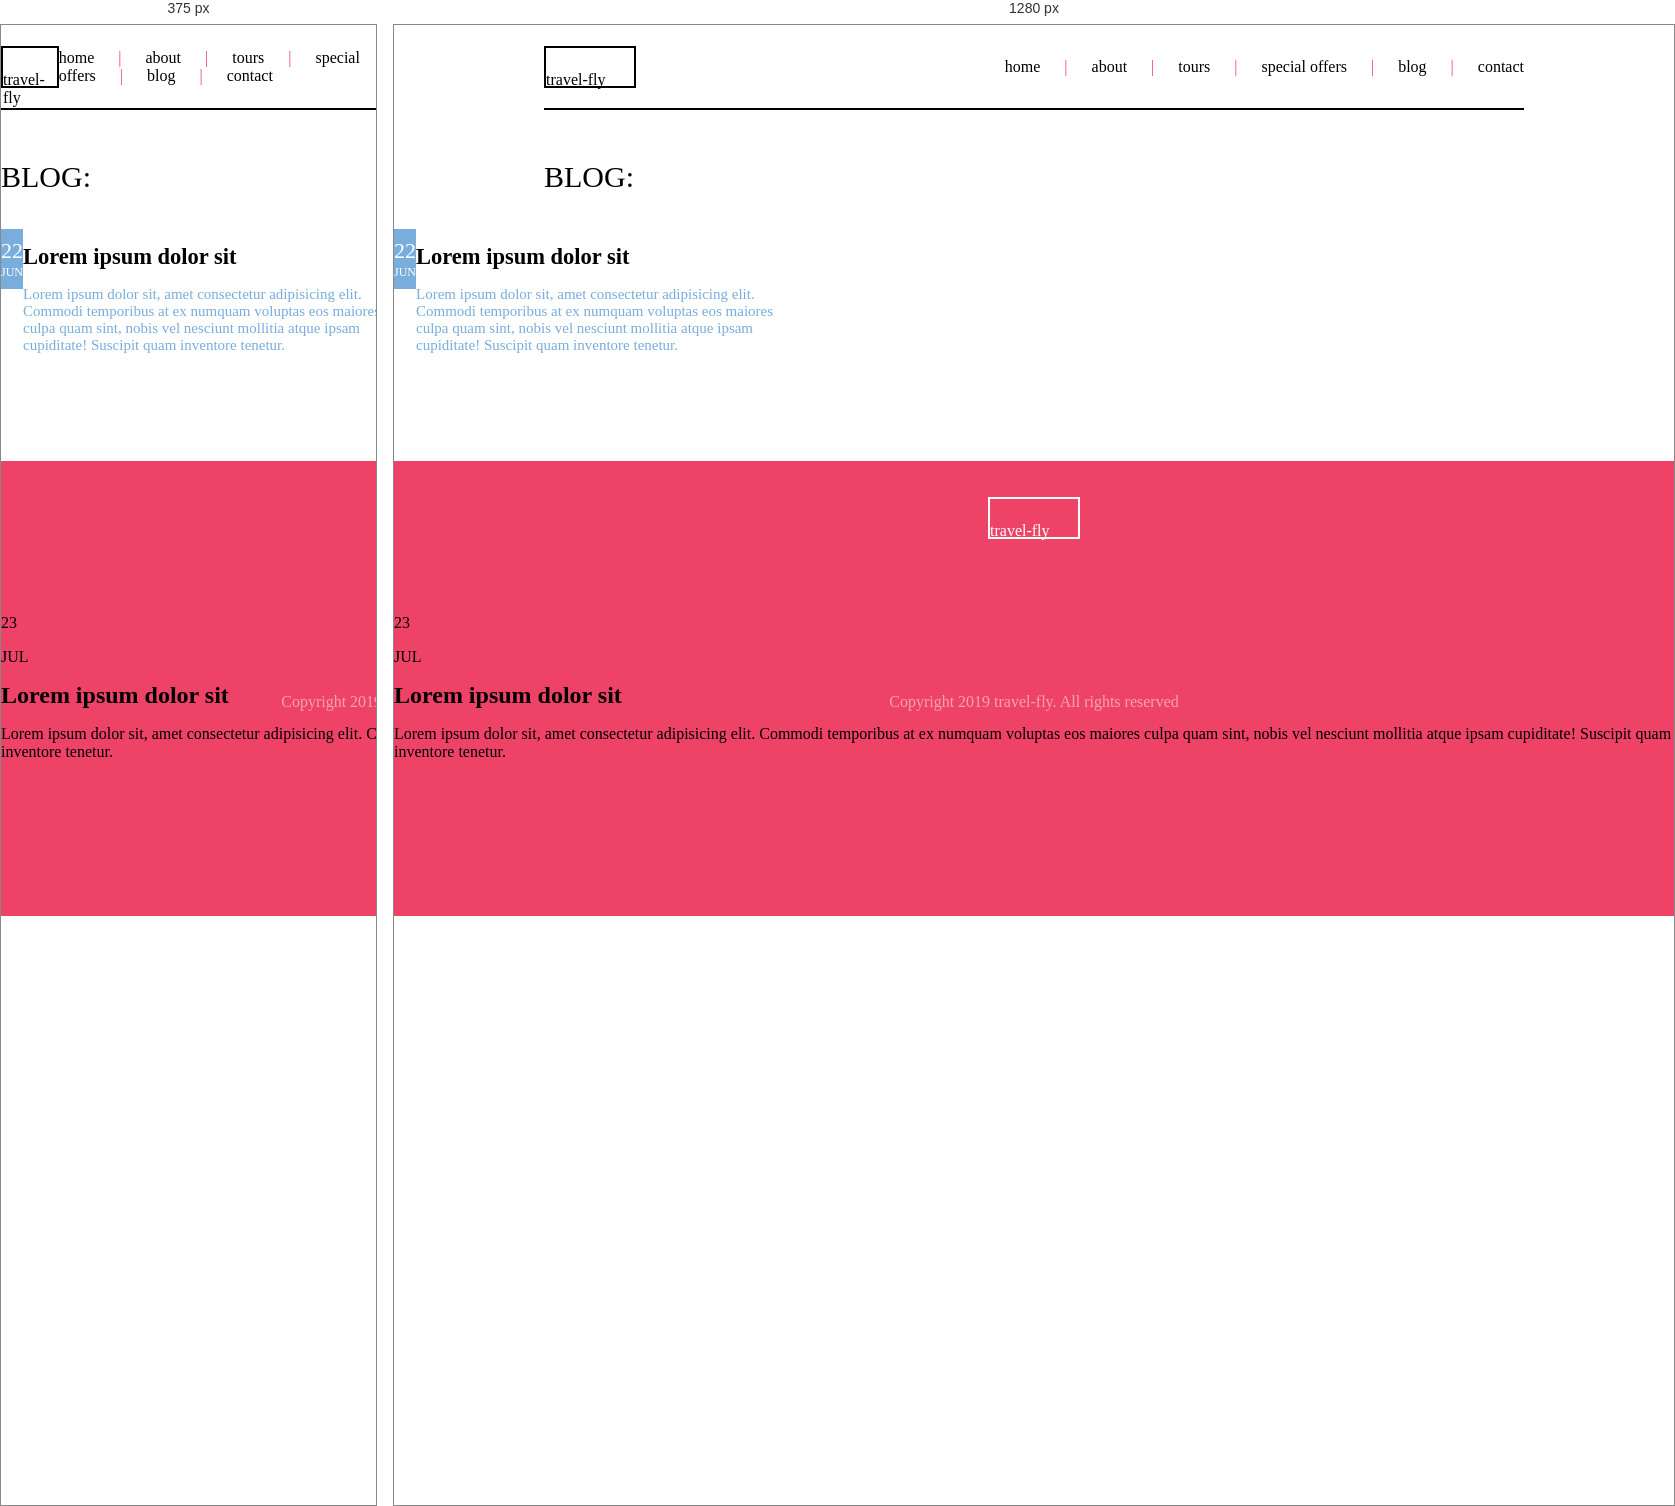
Rendered at 375 px and 1280 px, left to right.

<!-- file: blog.html -->
<!DOCTYPE html>
<html lang="en">
  <head>
    <meta charset="UTF-8" />
    <meta http-equiv="X-UA-Compatible" content="IE=edge" />
    <meta name="viewport" content="width=device-width, initial-scale=1.0" />
    <title>Blog</title>
    <link rel="stylesheet" href="css/styles.css" />
    <link
      rel="stylesheet"
      href="https://cdnjs.cloudflare.com/ajax/libs/font-awesome/6.0.0/css/all.min.css"
      integrity="sha512-9usAa10IRO0HhonpyAIVpjrylPvoDwiPUiKdWk5t3PyolY1cOd4DSE0Ga+ri4AuTroPR5aQvXU9xC6qOPnzFeg=="
      crossorigin="anonymous"
      referrerpolicy="no-referrer"
    />
  </head>
  <body>
    <nav class="black-nav">
      <div class="logo-black">
        <p>travel-fly</p>
      </div>
      <div class="links-black">
        <a href="index.html">home</a>
        <span>|</span>
        <a href="about.html">about</a>
        <span>|</span>
        <a href="tours.html">tours</a>
        <span>|</span>
        <a href="specialoffers.html">special offers</a>
        <span>|</span>
        <a href="blog.html">blog</a>
        <span>|</span>
        <a href="#">contact</a>
      </div>
    </nav>

    <div class="header-container">
      <div class="header-text">
        <p>BLOG:</p>
      </div>
      <div class="blog-rect"></div>
    </div>

    <div class="blog-container">
      <div class="blog1-container">
        <div class="blog1-date">
          <p class="number">22</p>
          <p class="month">JUN</p>
        </div>
        <div class="blog1-right-container">
          <div class="blog1-img"></div>
          <div class="blog1-text-header">
            <h2>Lorem ipsum dolor sit</h2>
            <p>
              Lorem ipsum dolor sit, amet consectetur adipisicing elit. Commodi
              temporibus at ex numquam voluptas eos maiores culpa quam sint,
              nobis vel nesciunt mollitia atque ipsam cupiditate! Suscipit quam
              inventore tenetur.
            </p>
          </div>
        </div>
      </div>

      <div class="blog2-container">
        <div class="blog2-date">
          <p class="number">23</p>
          <p class="month">JUL</p>
        </div>
        <div class="blog2-right-container">
          <div class="blog2-img"></div>
          <div class="blog2-text-header">
            <h2>Lorem ipsum dolor sit</h2>
            <p>
              Lorem ipsum dolor sit, amet consectetur adipisicing elit. Commodi
              temporibus at ex numquam voluptas eos maiores culpa quam sint,
              nobis vel nesciunt mollitia atque ipsam cupiditate! Suscipit quam
              inventore tenetur.
            </p>
          </div>
        </div>
      </div>
    </div>

    <div class="footer">
      <div class="footer-container">
        <div class="logo-footer">
          <p>travel-fly</p>
        </div>
        <div class="footer-text">
          <p>Copyright 2019 travel-fly. All rights reserved</p>
        </div>
        <div class="icons">
          <i class="fab fa-facebook-square"></i>
          <i class="fa-brands fa-instagram-square"></i>
          <i class="fa-brands fa-twitter-square"></i>
        </div>
      </div>
    </div>
  </body>
</html>


/* @media block from styles.css */
@media screen and (max-width: 850px) {
  .packages-container {
    width: 818px;
    flex-direction: column;
    min-height: 900px;
    width: 235px;
    margin-left: 33%;
    justify-content: center;
  }
  .packages-container .package1 {
    margin-bottom: 50px;
  }
  .packages-container .package2 {
    margin-bottom: 50px;
  }
}

/* @media block from styles.css */
@media screen and (max-width: 850px) {
  .top-boxes {
    justify-content: center;
  }
  .top-boxes .holder input {
    max-width: 300px;
  }
}

/* @media block from styles.css */
@media screen and (max-width: 850px) {
  .middle-boxes {
    justify-content: center;
  }
  .middle-boxes .holder input {
    max-width: 300px;
  }
}

/* @media block from styles.css */
@media screen and (max-width: 850px) {
  .message-box {
    justify-content: center;
  }
  .message-box .holder input {
    max-width: 450px;
  }
}

/* @media block from styles.css */
@media screen and (max-width: 850px) {
  .submit {
    max-width: 450px;
    margin: 0 auto;
    justify-content: center;
  }
}

/* @media block from styles.css */
@media screen and (max-width: 850px) {
  .footer {
    max-width: 850px;
  }
  .footer .footer-container {
    justify-content: center;
    max-width: 500px;
  }
}